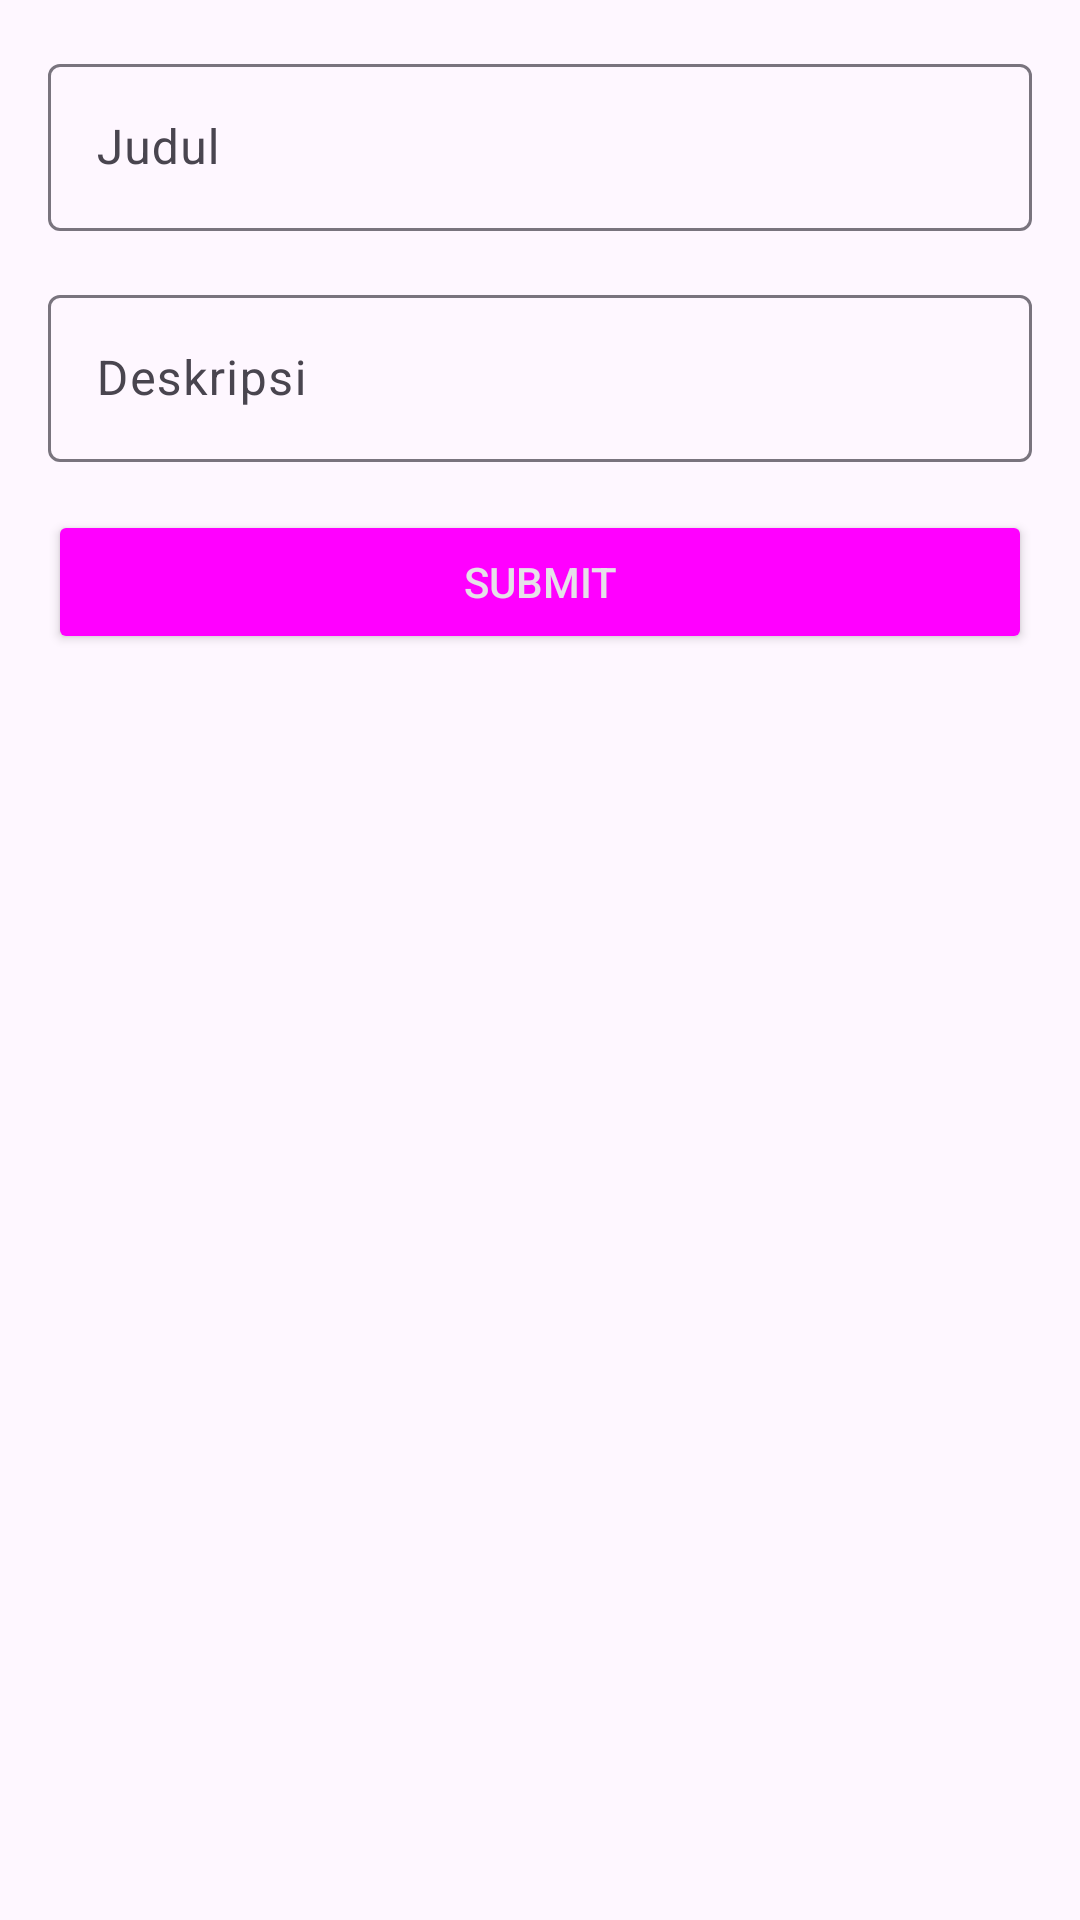

Here is an Android app screen rendered from its layout file. Give the layout XML and the strings, colors and styles it references.
<!-- AndroidManifest.xml: application theme Theme.NotesApp -->
<!-- res/layout/activity_note_add_update.xml -->
<?xml version="1.0" encoding="utf-8"?>
<LinearLayout xmlns:android="http://schemas.android.com/apk/res/android"
    xmlns:app="http://schemas.android.com/apk/res-auto"
    xmlns:tools="http://schemas.android.com/tools"
    android:layout_width="match_parent"
    android:layout_height="match_parent"
    android:orientation="vertical"
    android:padding="16dp"
    tools:context=".ui.activity.NoteAddUpdateActivity">

    <com.google.android.material.textfield.TextInputLayout
        android:layout_width="match_parent"
        android:layout_height="wrap_content"
        android:layout_marginBottom="16dp">

        <EditText
            android:id="@+id/edt_title"
            android:layout_width="match_parent"
            android:layout_height="wrap_content"
            android:hint="@string/title"
            android:inputType="textCapSentences"
            android:maxLines="1" />
    </com.google.android.material.textfield.TextInputLayout>

    <com.google.android.material.textfield.TextInputLayout
        android:layout_width="match_parent"
        android:layout_height="wrap_content"
        android:layout_marginBottom="16dp">

        <EditText
            android:id="@+id/edt_description"
            android:layout_width="match_parent"
            android:layout_height="wrap_content"
            android:hint="@string/description"
            android:inputType="textCapSentences"
            android:maxLines="1" />
    </com.google.android.material.textfield.TextInputLayout>

    <Button
        android:id="@+id/btn_submit"
        style="@style/Base.Widget.AppCompat.Button.Colored"
        android:layout_width="match_parent"
        android:layout_height="wrap_content"
        android:text="@string/submit" />
</LinearLayout>
<!-- resources referenced by this layout -->
<resources>
  <string name="description">Deskripsi</string>
  <string name="submit">Submit</string>
  <string name="title">Judul</string>
  <style name="Theme.NotesApp" parent="Base.Theme.NotesApp" />
  <style name="Base.Theme.NotesApp" parent="Theme.Material3.DayNight.NoActionBar">
          
          
  
          <item name="colorPrimary">@color/blue_500</item>
          <item name="colorPrimaryVariant">@color/blue_700</item>
          <item name="colorOnPrimary">@color/white</item>
          
          <item name="colorSecondary">@color/pink_200</item>
          <item name="colorSecondaryVariant">@color/pink_700</item>
          <item name="colorOnSecondary">@color/black</item>
          
          <item name="android:statusBarColor" tools:targetApi="l">?attr/colorPrimaryVariant</item>
          
      </style>
  <!-- not gathered from this repository: default colours our renderer supplied (Android Studio template values) -->
  <color name="black">#FF000000</color>
  <color name="white">#FFFFFFFF</color>
</resources>
